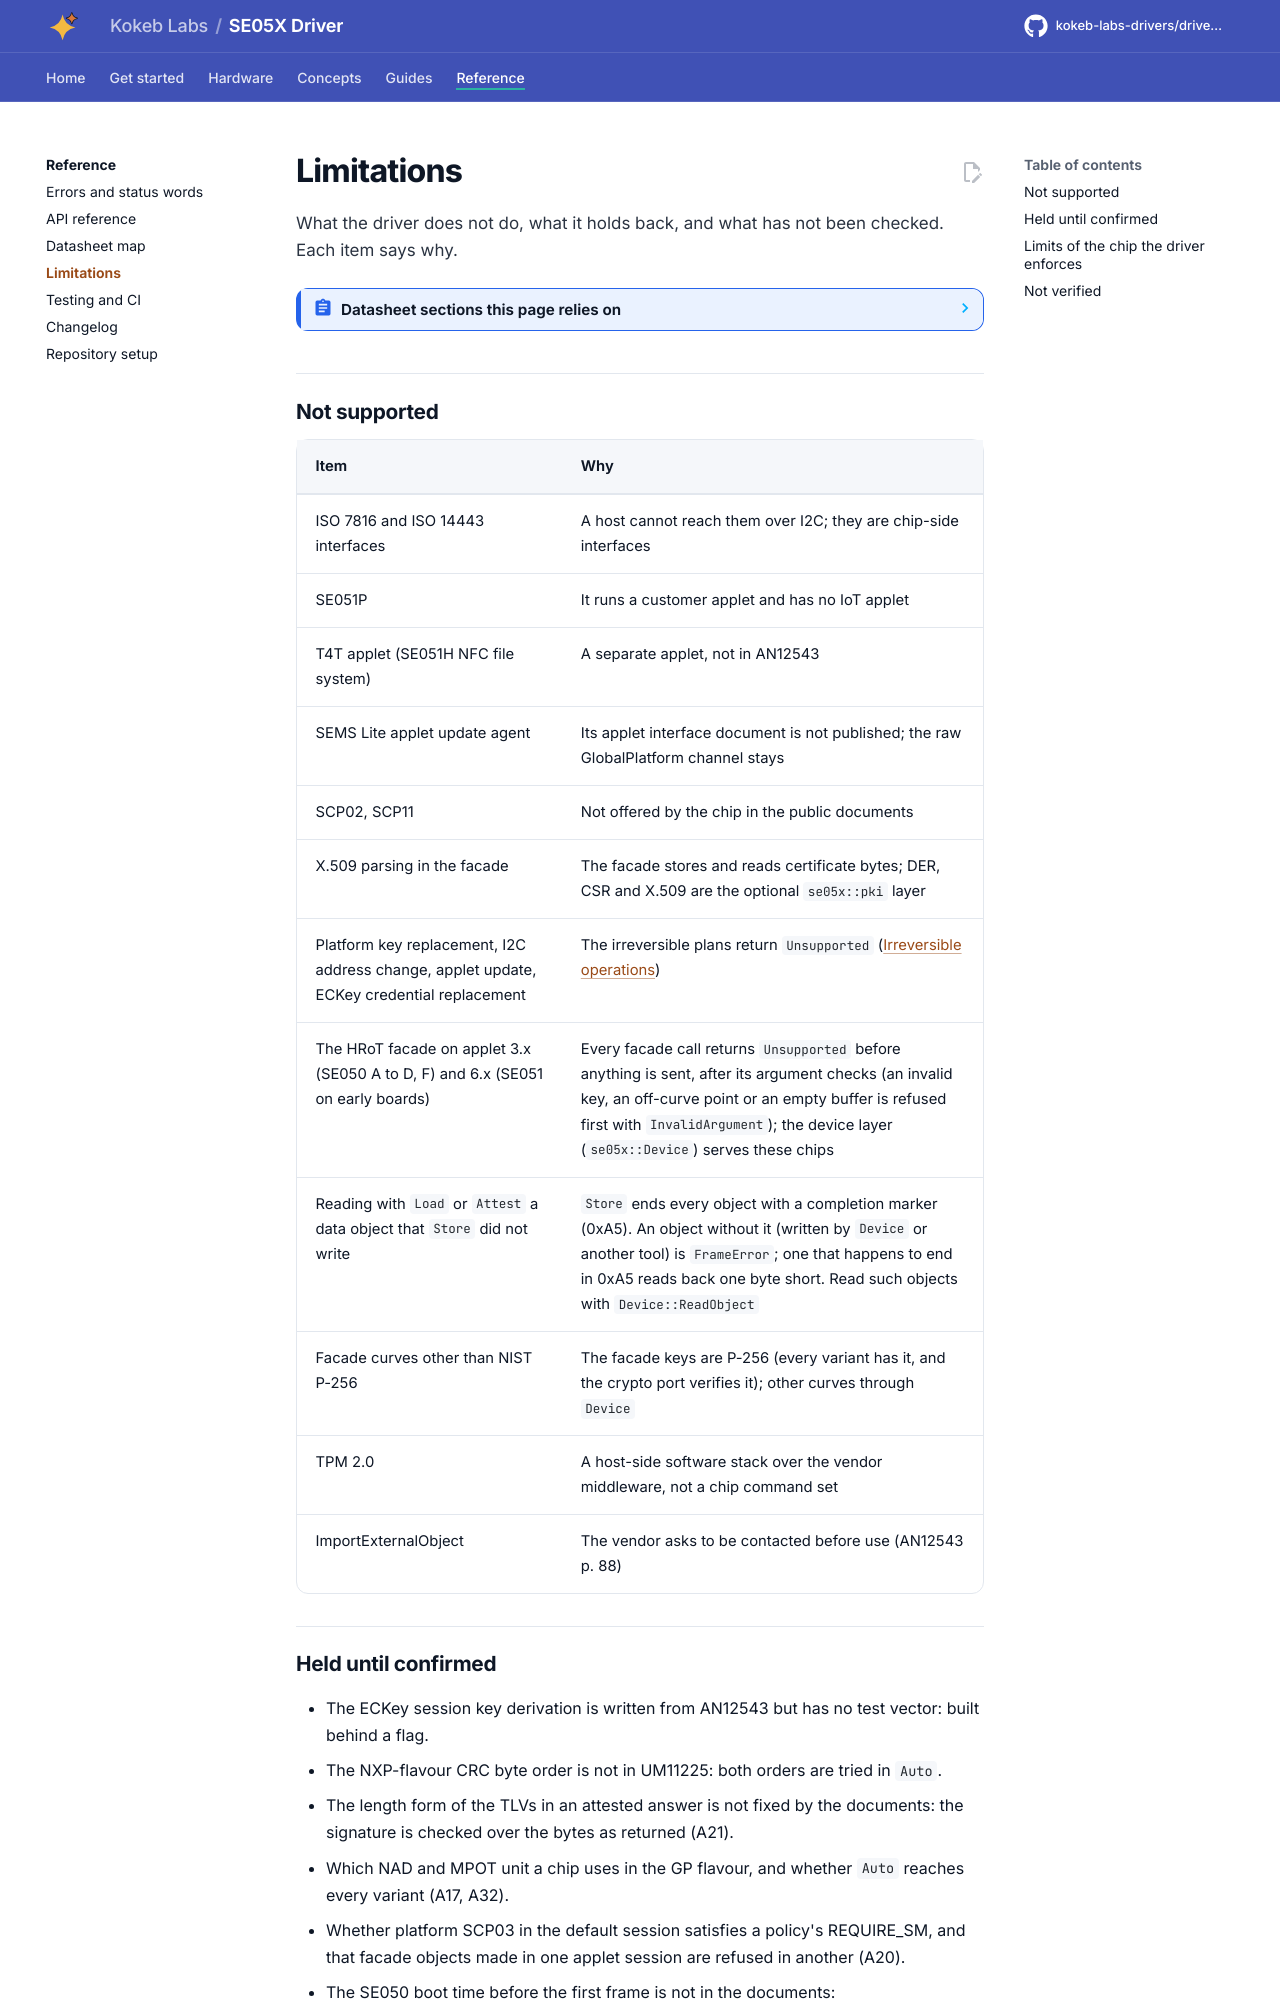

repository: kokeb-labs-drivers/driver-se05x · page: dev/limitations/index.html · generator: mkdocs

# Limitations

What the driver does not do, what it holds back, and what has not been checked. Each item says why.

<!-- generated: datasheet-refs -->
??? abstract "Datasheet sections this page relies on"

    From NXP AN12543 Rev. 4.5:

    - APDU buffer 270 bytes, internal buffer 1024 bytes: APDU buffer sizes, p. 3
    - ImportExternalObject: ImportExternalObject, p. 88
    - AEAD one-shot limit 888 bytes: AEADOneShot, p. 125

    All of them, with the driver API for each: [Datasheet map](datasheet.md).
<!-- /generated -->

## Not supported

| Item | Why |
| --- | --- |
| ISO 7816 and ISO 14443 interfaces | A host cannot reach them over I2C; they are chip-side interfaces |
| SE051P | It runs a customer applet and has no IoT applet |
| T4T applet (SE051H NFC file system) | A separate applet, not in AN12543 |
| SEMS Lite applet update agent | Its applet interface document is not published; the raw GlobalPlatform channel stays |
| SCP02, SCP11 | Not offered by the chip in the public documents |
| X.509 parsing in the facade | The facade stores and reads certificate bytes; DER, CSR and X.509 are the optional `se05x::pki` layer |
| Platform key replacement, I2C address change, applet update, ECKey credential replacement | The irreversible plans return `Unsupported` ([Irreversible operations](irreversible.md)) |
| The HRoT facade on applet 3.x (SE050 A to D, F) and 6.x (SE051 on early boards) | Every facade call returns `Unsupported` before anything is sent, after its argument checks (an invalid key, an off-curve point or an empty buffer is refused first with `InvalidArgument`); the device layer (`se05x::Device`) serves these chips |
| Reading with `Load` or `Attest` a data object that `Store` did not write | `Store` ends every object with a completion marker (0xA5). An object without it (written by `Device` or another tool) is `FrameError`; one that happens to end in 0xA5 reads back one byte short. Read such objects with `Device::ReadObject` |
| Facade curves other than NIST P-256 | The facade keys are P-256 (every variant has it, and the crypto port verifies it); other curves through `Device` |
| TPM 2.0 | A host-side software stack over the vendor middleware, not a chip command set |
| ImportExternalObject | The vendor asks to be contacted before use (AN12543 p. 88) |
